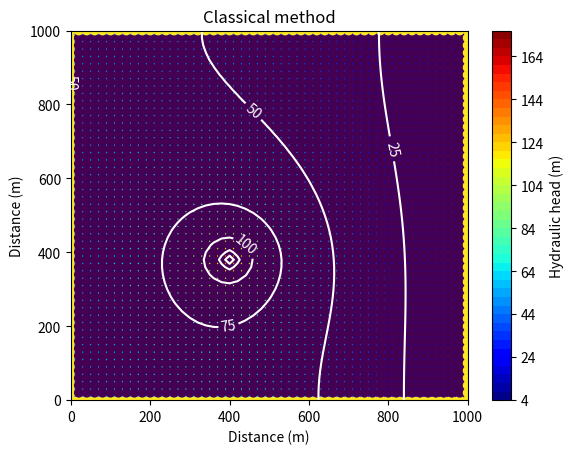
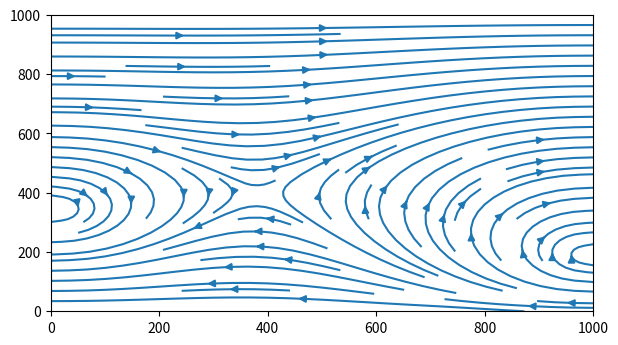

Write the Python code that produced these figures, in order.

import numpy as np
import scipy 
from numpy.linalg import solve
import matplotlib.pylab as plt

#Inputs
Nx = 51
Ny = 51
Lx = 1000
Ly = 1000
dx = Lx/(Nx-1)
dy = Ly/(Ny-1)

#Grid
x = np.linspace(0,Lx,Nx)
y = np.linspace(0,Ly,Ny)
X, Y = np.meshgrid(x, y)

#Initial matrices 
N = Nx*Ny #of unknowns
N_ma = np.zeros((N,N))
M = np.zeros((N,N)) #N rows, N columns
B = np.zeros((N,1)) # N rows, 1 column

#Set up interior nodes
for i in range (1, Nx-1):
	for j in range (2,Ny):
		n = i+(j-1)*(Nx) # convert ij grid point to the nth grid point
		M [n,n] = -4 #main diogonal
		M [n,n-1] = 1 # off diagonal to the left
		M [n,n+1] = 1 # off diagonal to the right
		M [n, n-Nx] = 1 #far off diagonal to the left
		M [n, n+Nx] = 1 #far off diagonal to the right
		B [n] = 0 
		if (i== 20 and j== 20):
			B[n] = -(67500/(dx*dy))
		else:
			B[n] = 0
		
#Left (Dirichlet boundary)
i = 0 
for j in range (1,Ny+1):
	n=i+(j-1)*Nx # nth row for this ij
	M[n,n]=1 #main diagonal
	B[n]=50
	
#Right (Dirichlet boundary)
i = Nx-1
for j in range (1,Ny+1):
	n=i+(j-1)*Nx # nth row for this ij
	M[n,n]=1 #main diagonal
	B[n]=5
	
#Bottom (Neuman boundary for no flow boundary)
j = 1
for i in range (0,Nx):
	n=i+(j-1)*Nx # nth row for this ij
	M[n,n]=-1 #main diagonal
	M[n,n+Nx]=1
	B[n]=0

#Top (Neuman boundary for no flow boundary)
j = Ny
for i in range (0, Nx):
	n=i+(j-1)*Nx # nth row for this ij
	M[n,n]=1 #main diagonal
	M[n,n-Nx]=-1
	B[n]= 0

#phi = scipy.sparse.linalg.spsolve(M,B)
phi_vec = solve(M, B)
phi = np.zeros((Nx,Ny))

#rearrange value in the domain
for j in range(1,Ny+1): 
    for i in range(1, Nx + 1): 
    	n = j + (i-1)*Nx-1
    	phi[i-1, j-1] = phi_vec[n]

#Plot
colorinterpolation = 50
colourMap = plt.cm.jet
fig, ax = plt.subplots()


CS_classical = plt.contour(X,Y, phi, colors = 'white')
plt.clabel(CS_classical, inline=0.01, fontsize=10 )

plt.contourf( X, Y, phi, colorinterpolation, cmap=colourMap)
ax.set_title('Classical method')


plt.colorbar(label='Hydraulic head (m)')
plt.xlabel('Distance (m)')
plt.ylabel('Distance (m)')
plt.show()

positions = np.vstack([Y.ravel(), X.ravel()])

is_perimeter = (positions[0] == np.min(y)) | (positions[0] == np.max(y)) | \
               (positions[1] == np.min(x)) | (positions[1] == np.max(x))

plt.scatter(*positions[::-1], c=is_perimeter)
plt.show()

#SREAMLINE
u = np.zeros((Nx,Ny))
v = np.zeros((Nx,Ny))

for i in range(1,Nx-1): 
    for j in range(1, Ny-1): 
    	u[i,j] = -(phi[i,j+1]-phi[i,j-1])/(2*dx)
    	v[i,j] = -(phi[i+1,j]-phi[i-1,j])/(2*dy)


    	# u[i,j] = -(phi[i+1,j]-phi[i-1,j])/(2*dx)
    	# v[i,j] = -(phi[i,j+1]-phi[i,j-1])/(2*dy)

plt.figure(figsize=(7,3.85))
# plt.streamplot(X,Y,u,v) 
plt.streamplot(X,Y,u.transpose(),v.transpose()) 
#plt.quiver(X,Y,u.transpose(),v.transpose())
# plt.streamplot(X,Y,u.T,v.T)
plt.show()